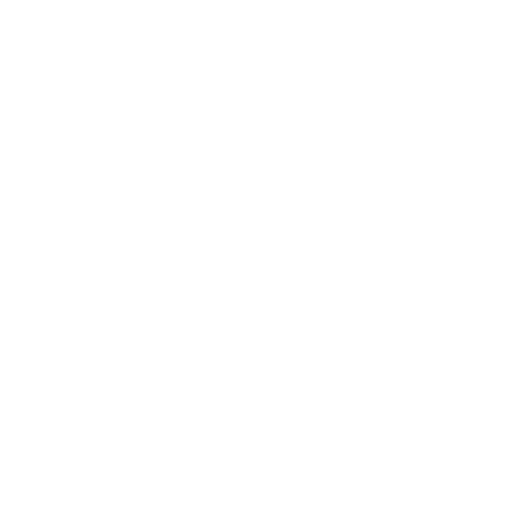
t = 0.00 s
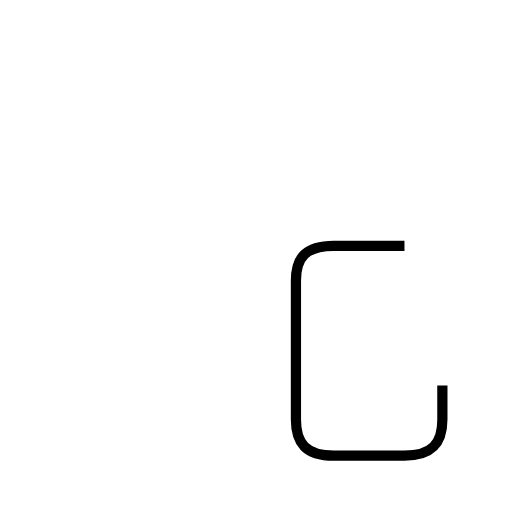
t = 1.45 s
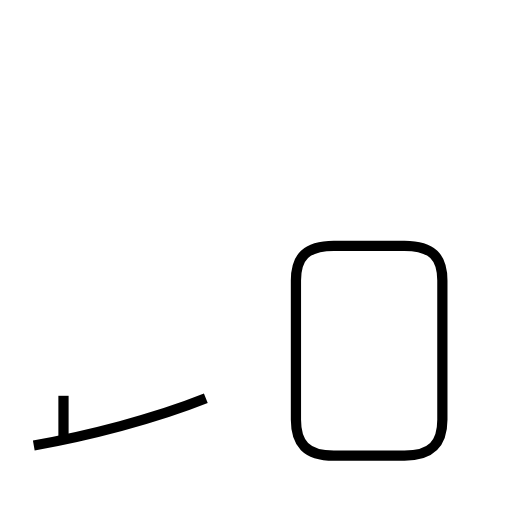
t = 2.59 s
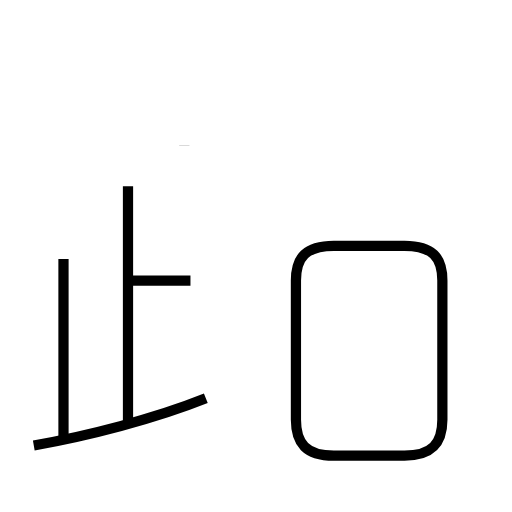
t = 3.88 s
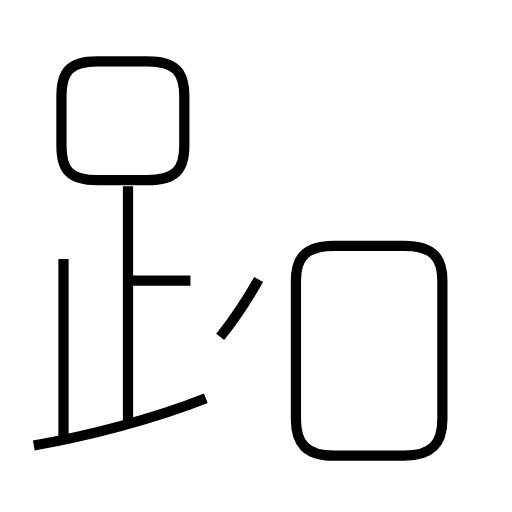
t = 5.35 s
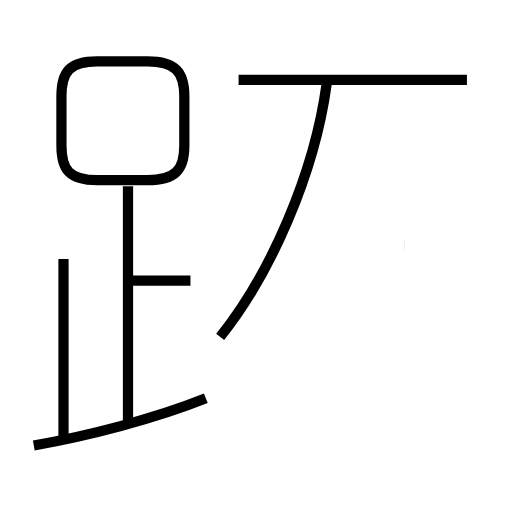
t = 6.63 s

The animated SVG that drew these frames (rendered in a browser with its animation timeline set to each time). Animation: 8 SMIL elements (animate=8); one cycle of 6.63 s.

<?xml version='1.0' encoding='utf-8'?>
<svg viewBox="0.0 -6.0 50.0 50.0" version="1.1" xmlns="http://www.w3.org/2000/svg"><rect x="-1000" y="-1000" width="2000" height="2000" stroke="white" fill="white" /><g style="fill:none;stroke:#000000;stroke-width:1"><path d="M 39.5 -20.0 L 32.6 -20.0 C 29.9 -20.0 28.9 -18.9 28.9 -16.6 L 28.9 -3.0 C 28.9 -0.7 29.9 0.5 32.6 0.5 L 39.5 0.5 C 42.2 0.5 43.2 -0.7 43.2 -3.0 L 43.2 -16.6 C 43.2 -18.9 42.2 -20.0 39.5 -20.0 Z " transform="translate(0.0 38.0)" stroke-dasharray="64.43901608728049" stroke-dashoffset="64.43901608728049"><animate attributeName="stroke-dashoffset" from="64.43901608728049" to="0" dur="1.9331704826184146s" begin="0s; anim_end.end" fill="freeze" id="anim0" /></path><path d="M 3.3 -0.5 C 8.5 -1.4 15.1 -3.1 20.1 -5.1 " transform="translate(0.0 38.0)" stroke-dasharray="17.446162683277247" stroke-dashoffset="17.446162683277247"><animate attributeName="stroke-dashoffset" from="17.446162683277247" to="0" dur="0.5233848804983174s" begin="anim0.end" fill="freeze" id="anim1" /></path><path d="M 6.2 -0.9 L 6.2 -18.7 " transform="translate(0.0 38.0)" stroke-dasharray="17.8" stroke-dashoffset="17.8"><animate attributeName="stroke-dashoffset" from="17.8" to="0" dur="0.534s" begin="anim1.end" fill="freeze" id="anim2" /></path><path d="M 12.5 -2.6 L 12.5 -25.8 " transform="translate(0.0 38.0)" stroke-dasharray="23.2" stroke-dashoffset="23.2"><animate attributeName="stroke-dashoffset" from="23.2" to="0" dur="0.696s" begin="anim2.end" fill="freeze" id="anim3" /></path><path d="M 18.6 -16.6 L 12.3 -16.6 " transform="translate(0.0 38.0)" stroke-dasharray="6.300000000000001" stroke-dashoffset="6.300000000000001"><animate attributeName="stroke-dashoffset" from="6.300000000000001" to="0" dur="0.189s" begin="anim3.end" fill="freeze" id="anim4" /></path><path d="M 18.0 -29.8 L 18.0 -34.6 C 18.0 -37.0 17.1 -38.0 14.4 -38.0 L 9.5 -38.0 C 6.8 -38.0 6.0 -37.0 6.0 -34.6 L 6.0 -29.8 C 6.0 -27.4 6.8 -26.4 9.5 -26.4 L 14.4 -26.4 C 17.1 -26.4 18.0 -27.4 18.0 -29.8 Z " transform="translate(0.0 38.0)" stroke-dasharray="42.42105983735928" stroke-dashoffset="42.42105983735928"><animate attributeName="stroke-dashoffset" from="42.42105983735928" to="0" dur="1.2726317951207784s" begin="anim4.end" fill="freeze" id="anim5" /></path><path d="M 21.5 -11.1 C 26.4 -17.2 30.7 -27.0 31.9 -35.8 " transform="translate(0.0 38.0)" stroke-dasharray="27.08748413576613" stroke-dashoffset="27.08748413576613"><animate attributeName="stroke-dashoffset" from="27.08748413576613" to="0" dur="0.8126245240729838s" begin="anim5.end" fill="freeze" id="anim6" /></path><path d="M 45.6 -36.2 L 23.3 -36.2" transform="translate(0.0 38.0)" stroke-dasharray="22.3" stroke-dashoffset="22.3"><animate attributeName="stroke-dashoffset" from="22.3" to="0" dur="0.669s" begin="anim6.end" fill="freeze" id="anim_end" /></path></g></svg>
